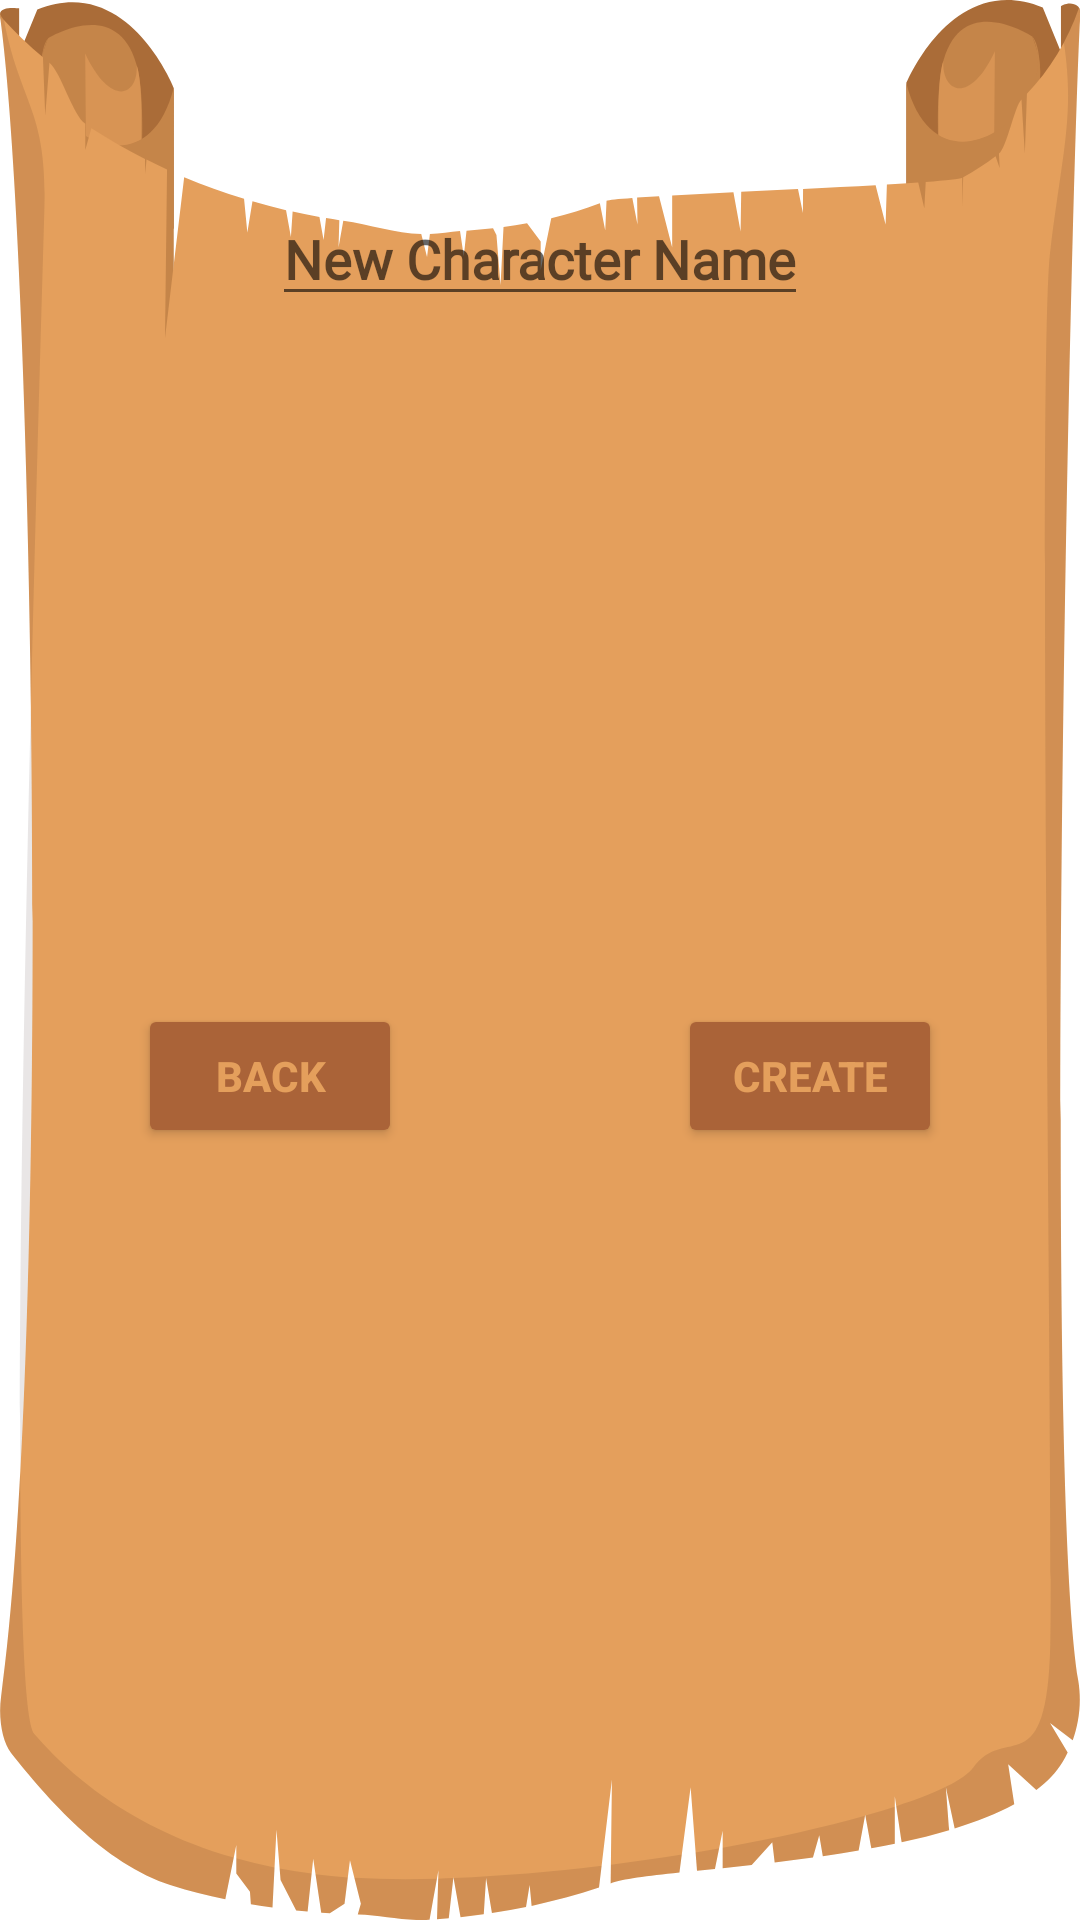

The Android layout XML behind this screen, and the referenced resources:
<!-- AndroidManifest.xml: application theme Theme.TheBagOfHolding -->
<!-- res/layout/character_creation_screen.xml -->
<?xml version="1.0" encoding="utf-8"?>
<androidx.constraintlayout.widget.ConstraintLayout xmlns:android="http://schemas.android.com/apk/res/android"
    xmlns:app="http://schemas.android.com/apk/res-auto"
    xmlns:tools="http://schemas.android.com/tools"
    android:layout_width="match_parent"
    android:layout_height="wrap_content"
    android:background="#00000000">


    <ImageView
        android:id="@+id/imageView8"
        android:layout_width="match_parent"
        android:layout_height="0dp"
        android:background="@drawable/generic_scroll_medium_wide"
        app:layout_constraintBottom_toBottomOf="parent"
        app:layout_constraintEnd_toEndOf="parent"
        app:layout_constraintStart_toStartOf="parent"
        app:layout_constraintTop_toTopOf="parent" />

    <EditText
        android:id="@+id/character_creation_name_entry_edittext"
        android:layout_width="wrap_content"
        android:layout_height="wrap_content"
        android:layout_marginTop="64dp"
        android:fontFamily="@font/cinzel_decorative"
        android:inputType="textPersonName"
        android:hint="New Character Name"
        android:textStyle="bold"
        android:textCursorDrawable = "@null"
        app:layout_constraintEnd_toEndOf="parent"
        app:layout_constraintStart_toStartOf="parent"
        app:layout_constraintTop_toTopOf="parent" />


    <Button
        android:id="@+id/character_creation_screen_create_button"
        android:layout_width="wrap_content"
        android:layout_height="wrap_content"
        android:layout_marginTop="4dp"
        android:layout_marginBottom="32dp"
        android:text="Create"
        android:textStyle="bold"
        android:textColor="#E49F5C"
        android:backgroundTint="#AA6338"
        app:layout_constraintBottom_toBottomOf="parent"
        app:layout_constraintEnd_toEndOf="parent"
        app:layout_constraintStart_toEndOf="@+id/guideline6"
        app:layout_constraintTop_toBottomOf="@+id/character_creation_name_entry_edittext" />

    <Button
        android:id="@+id/character_creation_screen_back_button"
        android:layout_width="wrap_content"
        android:layout_height="wrap_content"
        android:layout_marginTop="4dp"
        android:layout_marginBottom="32dp"
        android:text="Back"
        android:textStyle="bold"
        android:textColor="#E49F5C"
        android:backgroundTint="#AA6338"
        app:layout_constraintBottom_toBottomOf="parent"
        app:layout_constraintEnd_toStartOf="@+id/guideline6"
        app:layout_constraintStart_toStartOf="parent"
        app:layout_constraintTop_toBottomOf="@+id/character_creation_name_entry_edittext" />

    <androidx.constraintlayout.widget.Guideline
        android:id="@+id/guideline6"
        android:layout_width="wrap_content"
        android:layout_height="wrap_content"
        android:orientation="vertical"
        app:layout_constraintGuide_percent="0.5"
        />

</androidx.constraintlayout.widget.ConstraintLayout>
<!-- resources referenced by this layout -->
<resources>
  <!-- drawable generic_scroll_medium_wide: vector/xml drawable (drawable, 7995 chars, omitted) -->
  <style name="Theme.TheBagOfHolding" parent="Theme.MaterialComponents.DayNight.DarkActionBar">
          
          <item name="colorPrimary">#534F54</item>
          <item name="colorPrimaryVariant">@color/black</item>
          <item name="colorOnPrimary">@color/white</item>
          
          <item name="colorSecondary">#E49F5c</item>
          <item name="colorSecondaryVariant">@color/teal_700</item>
          <item name="colorOnSecondary">@color/black</item>
          
          <item name="android:statusBarColor" tools:targetApi="l">?attr/colorPrimaryVariant</item>
          
  
          <item name="android:popupMenuStyle">@style/PopupMenu</item>
  
      </style>
  <color name="black">#FF000000</color>
  <color name="white">#FFFFFFFF</color>
  <color name="teal_700">#FF018786</color>
  <style name="PopupMenu" parent="@android:style/Widget.PopupMenu">
          <item name="android:popupBackground">#AA6C38</item>
      </style>
</resources>
